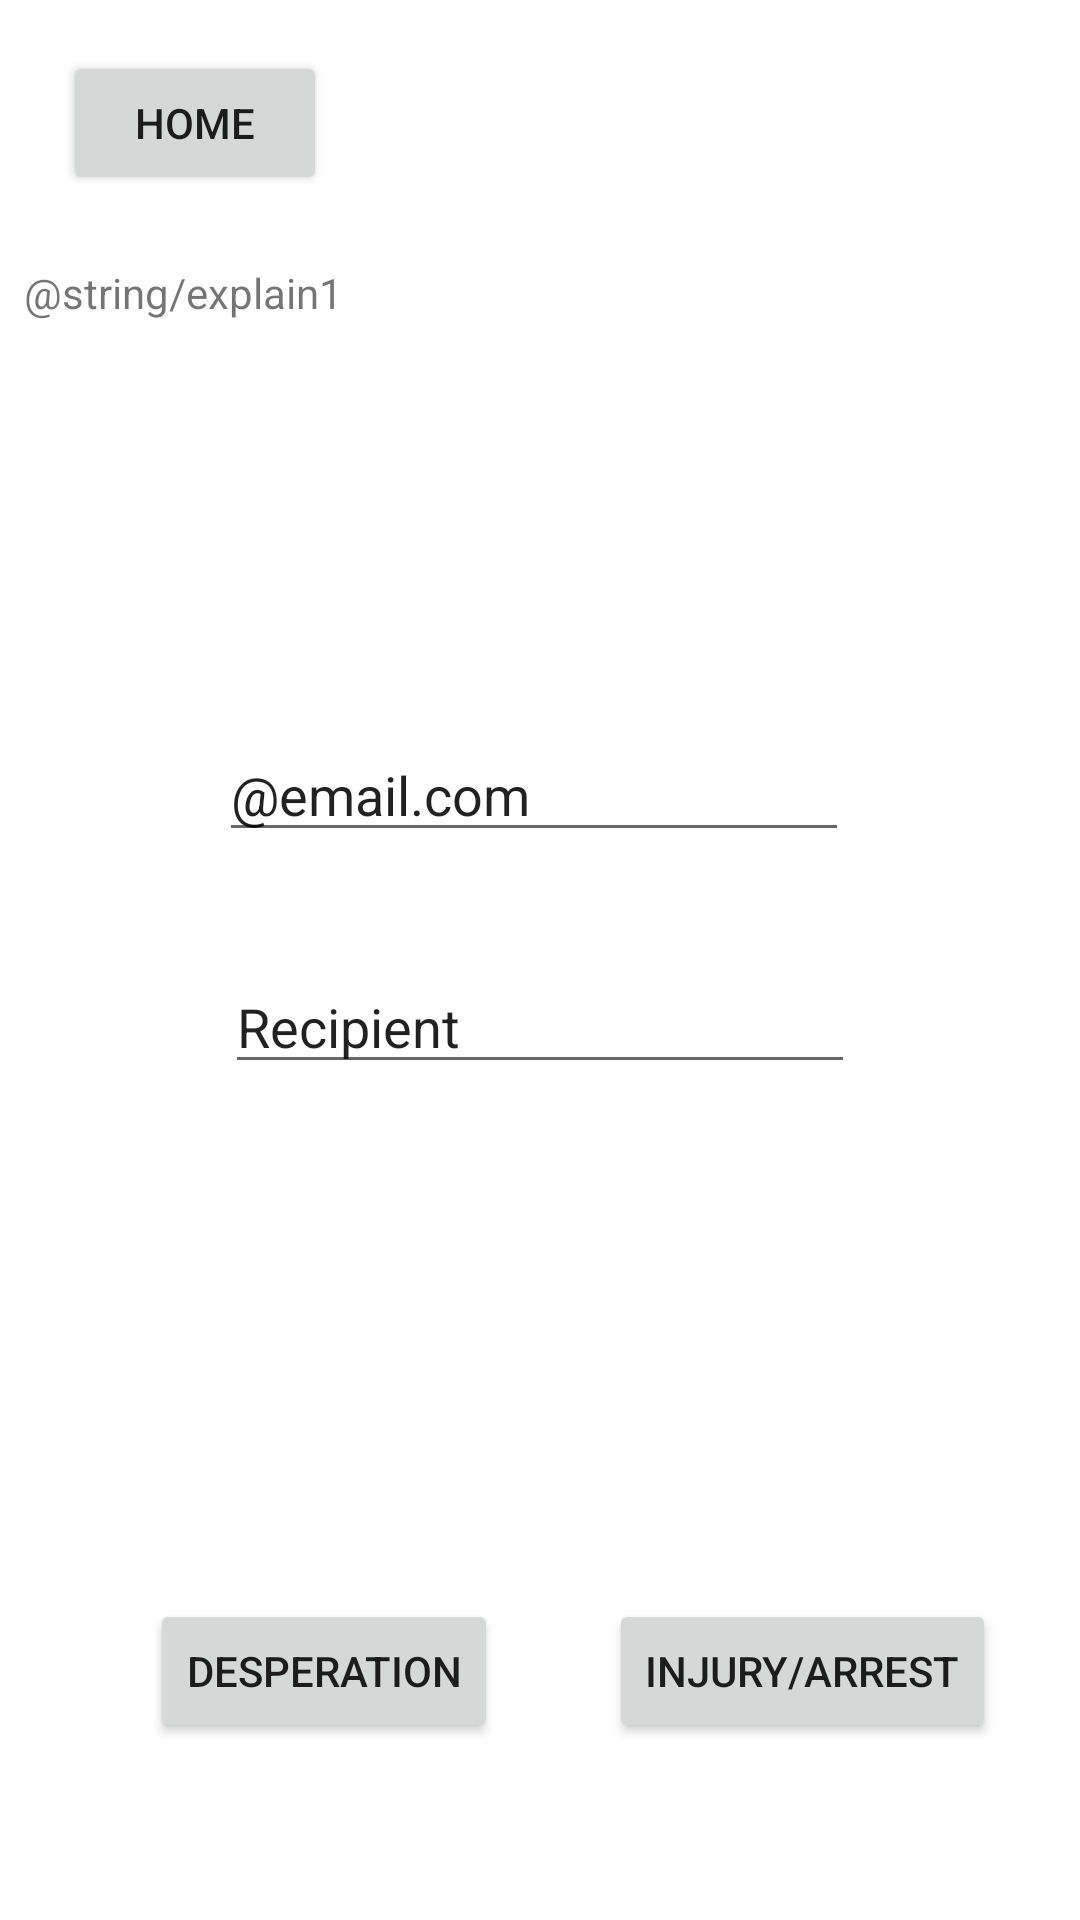

This screen was rendered from an Android layout file. Write that file and the resources it references.
<!-- AndroidManifest.xml: application theme Theme.BrickHack22 -->
<!-- res/layout/spam_email_layout.xml -->
<?xml version="1.0" encoding="utf-8"?>
<androidx.constraintlayout.widget.ConstraintLayout xmlns:android="http://schemas.android.com/apk/res/android"
    xmlns:app="http://schemas.android.com/apk/res-auto"
    xmlns:tools="http://schemas.android.com/tools"
    android:layout_width="match_parent"
    android:layout_height="match_parent">

    <Button
        android:id="@+id/home_spam"
        android:layout_width="wrap_content"
        android:layout_height="wrap_content"
        android:layout_marginStart="21dp"
        android:layout_marginTop="17dp"
        android:text="Home"
        app:layout_constraintStart_toStartOf="parent"
        app:layout_constraintTop_toTopOf="parent" />

    <androidx.constraintlayout.widget.ConstraintLayout
        android:id="@+id/scrollView3"
        android:layout_width="match_parent"
        android:layout_height="match_parent"
        tools:layout_editor_absoluteX="53dp"
        tools:layout_editor_absoluteY="78dp">

        <LinearLayout
            android:id="@+id/linearLayout"
            android:layout_width="0dp"
            android:layout_height="wrap_content"
            android:orientation="vertical"
            app:layout_constraintBottom_toTopOf="parent"
            app:layout_constraintEnd_toEndOf="parent"
            app:layout_constraintStart_toStartOf="parent"
            app:layout_constraintTop_toTopOf="parent" />

        <Button
            android:id="@+id/desperate"
            android:layout_width="wrap_content"
            android:layout_height="wrap_content"
            android:layout_marginEnd="37dp"
            android:text="Desperation"
            app:layout_constraintBaseline_toBaselineOf="@+id/injury"
            app:layout_constraintEnd_toStartOf="@+id/injury" />

        <Button
            android:id="@+id/injury"
            android:layout_width="wrap_content"
            android:layout_height="wrap_content"
            android:layout_marginTop="336dp"
            android:layout_marginEnd="28dp"
            android:text="Injury/Arrest"
            app:layout_constraintEnd_toEndOf="parent"
            app:layout_constraintTop_toBottomOf="@+id/spam_desc" />

        <Button
            android:id="@+id/prizes"
            android:layout_width="wrap_content"
            android:layout_height="wrap_content"
            android:layout_marginStart="60dp"
            android:layout_marginTop="64dp"
            android:text="Winner"
            app:layout_constraintStart_toStartOf="parent"
            app:layout_constraintTop_toBottomOf="@+id/desperate" />

        <Button
            android:id="@+id/friend"
            android:layout_width="wrap_content"
            android:layout_height="wrap_content"
            android:layout_marginTop="68dp"
            android:layout_marginEnd="19dp"
            android:text="Old Colleague"
            app:layout_constraintEnd_toEndOf="parent"
            app:layout_constraintTop_toBottomOf="@+id/injury" />

        <TextView
            android:id="@+id/spam_desc"
            android:layout_width="344dp"
            android:layout_height="109dp"
            android:layout_marginTop="88dp"
            android:text="@string/explain1"
            app:layout_constraintEnd_toEndOf="parent"
            app:layout_constraintHorizontal_bias="0.492"
            app:layout_constraintStart_toStartOf="parent"
            app:layout_constraintTop_toTopOf="parent" />

        <EditText
            android:id="@+id/emailaddress"
            android:layout_width="wrap_content"
            android:layout_height="wrap_content"
            android:layout_marginEnd="2dp"
            android:layout_marginBottom="36dp"
            android:ems="10"
            android:inputType="textPersonName"
            android:text="@email.com"
            app:layout_constraintBottom_toTopOf="@+id/recipient"
            app:layout_constraintEnd_toEndOf="@+id/recipient" />

        <EditText
            android:id="@+id/recipient"
            android:layout_width="wrap_content"
            android:layout_height="wrap_content"
            android:layout_marginTop="320dp"
            android:ems="10"
            android:inputType="textPersonName"
            android:text="Recipient"
            app:layout_constraintEnd_toEndOf="parent"
            app:layout_constraintStart_toStartOf="parent"
            app:layout_constraintTop_toTopOf="parent" />
    </androidx.constraintlayout.widget.ConstraintLayout>

</androidx.constraintlayout.widget.ConstraintLayout>
<!-- resources referenced by this layout -->
<resources>
  <style name="Theme.BrickHack22" parent="Theme.MaterialComponents.DayNight.DarkActionBar">
          
          <item name="colorPrimary">@color/purple_500</item>
          <item name="colorPrimaryVariant">@color/purple_700</item>
          <item name="colorOnPrimary">@color/white</item>
          
          <item name="colorSecondary">@color/teal_200</item>
          <item name="colorSecondaryVariant">@color/teal_700</item>
          <item name="colorOnSecondary">@color/black</item>
          
          <item name="android:statusBarColor" tools:targetApi="l">?attr/colorPrimaryVariant</item>
          
      </style>
  <!-- not gathered from this repository: default colours our renderer supplied (Android Studio template values) -->
  <color name="purple_500">#FF6200EE</color>
  <color name="purple_700">#FF3700B3</color>
  <color name="teal_200">#FF03DAC5</color>
  <color name="teal_700">#FF018786</color>
  <color name="black">#FF000000</color>
  <color name="white">#FFFFFFFF</color>
</resources>
